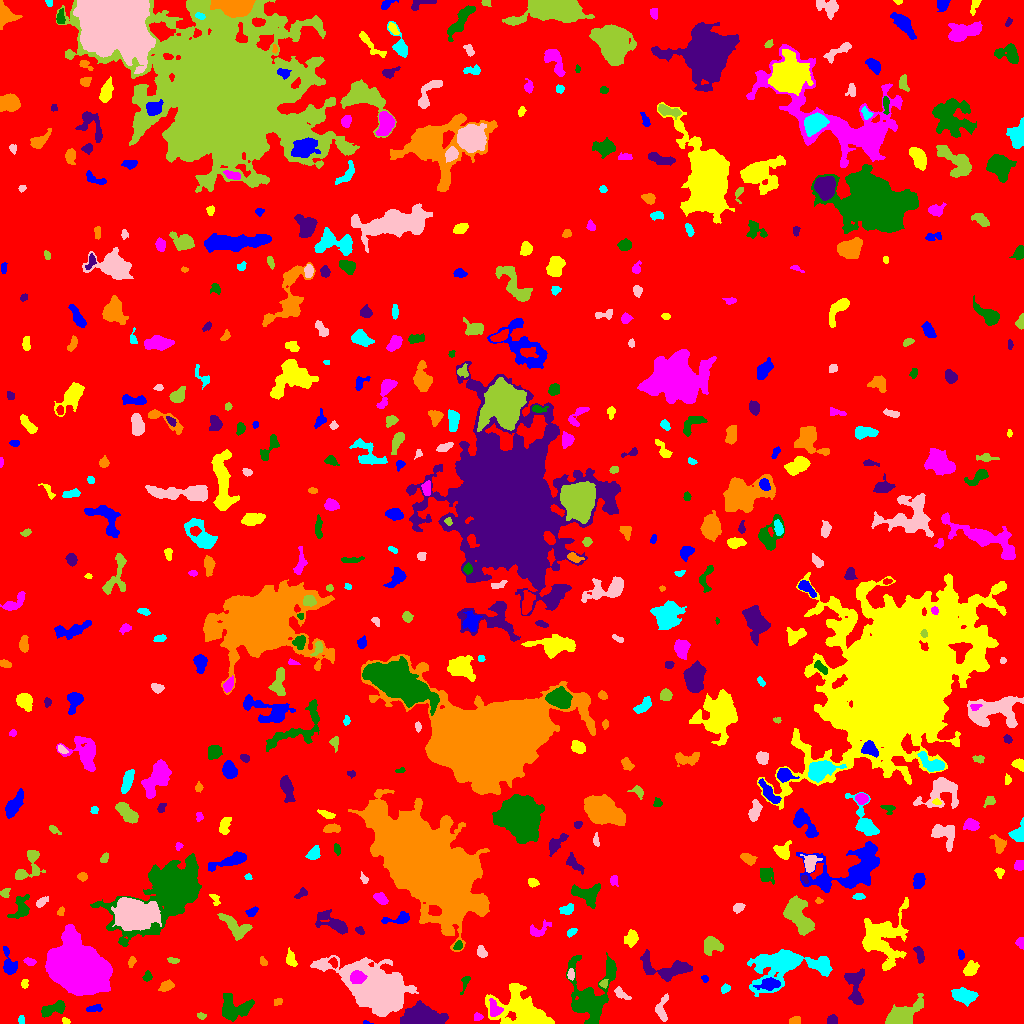

The file beside this chart, header and first rows:
ID, X, Y, A, B, theta, total_flux, mu_max, mu_median, mu_mean, R_fwhm, R_e, R10, R90, x_start, x_end, y_start, y_end, area, greylevel
0, 513, 511.4, 301.2, 291.8, 0.3994, 2087586, 15.0, 2.0, 2.708, 82.09, 231.6, 89.27, 374.5, 0, 1023, 0, 1023, 770834, 2.708
1, 366.3, 0.7833, 2.253, 0.8389, -0.1513, 60.0, 4.0, 2.0, 2.222, 2.459, 1.596, 0.5642, 2.394, 363, 373, 0, 3, 27, 9.222
2, 65.59, 2.404, 2.053, 1.477, -0.5087, 161.0, 6.0, 3.0, 3.286, 3.141, 2.185, 0.7979, 3.385, 62, 70, 0, 6, 49, 11.29
3, 477.5, 6.57, 1.887, 1.784, 0.4492, 121.0, 4.0, 2.0, 1.806, 3.478, 2.326, 0.9772, 3.523, 474, 483, 3, 11, 67, 9.806
4, 232.5, 15.12, 7.679, 6.042, -0.0435, 2283, 12.0, 4.0, 4.416, 6.555, 6.628, 2.459, 10.9, 222, 254, 2, 30, 517, 10.42
5, 832.1, 3.545, 2.51, 2.425, -0.2728, 343.0, 6.0, 4.0, 3.649, 4.754, 3.241, 1.262, 4.687, 827, 837, 0, 9, 94, 9.649
6, 795.2, 2.616, 2.641, 1.835, 0.04166, 276.0, 6.0, 3.0, 3.209, 4.068, 2.764, 1.128, 4.26, 789, 800, 0, 7, 86, 10.21
7, 21.19, 3.579, 2.052, 1.478, 1.567, 126.0, 5.0, 2.0, 2.291, 2.764, 2.257, 0.7979, 3.523, 18, 24, 0, 8, 55, 10.29
8, 661.9, 14.52, 7.193, 2.936, 1.464, 816.0, 9.0, 4.0, 3.98, 5.046, 4.549, 1.784, 6.979, 655, 668, 2, 30, 205, 16.98
9, 201.3, 7.535, 2.166, 1.381, -0.2987, 99.0, 6.0, 1.5, 1.768, 2.257, 2.111, 0.5642, 3.523, 197, 206, 4, 11, 56, 8.768
10, 774.7, 9.458, 3.004, 2.181, 0.005771, 319.0, 6.0, 2.0, 2.512, 4.442, 3.29, 1.262, 5.046, 768, 785, 5, 15, 127, 9.512
11, 94.13, 15.08, 4.078, 1.676, 0.1271, 271.0, 5.0, 3.0, 2.657, 4.222, 3.29, 1.262, 4.983, 86, 102, 12, 19, 102, 9.657
12, 527.8, 8.703, 12.22, 6.409, -0.5324, 16031, 75.0, 5.0, 12.4, 6.58, 6.817, 2.646, 14.95, 485, 554, 0, 40, 1293, 18.4
13, 494.1, 13.7, 3.97, 2.805, -1.483, 372.0, 6.0, 2.0, 2.175, 4.478, 3.613, 1.493, 5.944, 489, 503, 7, 25, 171, 13.18
14, 53.52, 14.84, 7.203, 2.593, 0.3516, 1141, 10.0, 4.0, 4.528, 6.155, 4.886, 1.871, 7.59, 41, 65, 6, 23, 252, 10.53
15, 423.8, 6.567, 9.99, 4.434, -0.09888, 5866, 22.0, 8.0, 8.102, 7.919, 7.899, 3.038, 12.72, 400, 448, 0, 23, 724, 15.1
16, 277.9, 21.47, 2.084, 1.613, 0.2825, 94.0, 3.0, 2.0, 1.541, 3.338, 2.326, 0.9772, 3.478, 274, 282, 18, 25, 61, 8.541
17, 964.8, 27.46, 5.519, 3.206, -0.1461, 2237, 18.0, 6.0, 7.013, 5.781, 5.202, 2.034, 8.5, 951, 978, 17, 36, 319, 12.01
18, 621.4, 29.49, 5.086, 1.977, -0.6463, 332.0, 6.0, 3.0, 2.699, 4.478, 3.523, 1.262, 5.47, 614, 631, 24, 37, 123, 12.7
19, 902.4, 9.002, 10.57, 4.583, 0.5369, 3587, 13.0, 6.0, 6.217, 8.612, 7.632, 3.038, 11.81, 885, 923, 0, 30, 577, 11.22
20, 121.7, 38.31, 4.628, 1.938, -0.7, 250.0, 7.0, 2.0, 2.252, 2.257, 3.09, 0.9772, 5.171, 115, 131, 31, 44, 111, 9.252
21, 770, 39.87, 4.408, 2.394, 0.07793, 670.0, 9.0, 2.0, 2.991, 4.442, 3.909, 1.596, 6.383, 753, 780, 33, 46, 224, 13.99
22, 24.65, 39.9, 2.338, 1.527, 1.266, 88.0, 3.0, 1.0, 1.397, 2.932, 2.326, 0.7979, 3.742, 21, 28, 35, 44, 63, 8.397
23, 79.27, 55.64, 13.88, 9.837, -0.5871, 75680, 84.0, 20.0, 25.46, 14.66, 14.55, 5.585, 23.96, 45, 112, 28, 99, 2972, 31.46
24, 465.1, 40.96, 5.303, 1.66, 1.245, 219.0, 5.0, 2.0, 2.33, 3.568, 3.09, 1.128, 4.754, 460, 470, 29, 47, 94, 8.33
25, 855.4, 35.2, 10.7, 3.94, -1.454, 1924, 13.0, 4.0, 4.751, 5.441, 5.971, 2.257, 9.853, 844, 864, 19, 55, 405, 10.75
26, 166.3, 37.18, 3.551, 2.003, 0.4925, 353.0, 5.0, 2.0, 2.615, 4.406, 3.385, 1.493, 5.323, 158, 174, 32, 44, 135, 9.615
27, 725.1, 34.75, 2.267, 1.701, 0.4235, 155.0, 5.0, 2.0, 2.039, 3.192, 2.585, 0.9772, 3.949, 721, 730, 30, 40, 76, 10.04
28, 570.7, 49.26, 2.582, 1.667, 1.496, 218.0, 6.0, 3.0, 2.946, 3.656, 2.646, 0.9772, 4.146, 567, 574, 43, 55, 74, 15.95
29, 603.7, 39.83, 2.026, 1.678, 0.4041, 96.0, 3.0, 2.0, 1.524, 3.241, 2.326, 0.9772, 3.613, 599, 608, 35, 44, 63, 14.52
30, 209.7, 41.58, 3.807, 3.135, -0.5796, 981.0, 10.0, 3.0, 3.988, 5.557, 4.26, 1.693, 6.979, 201, 218, 32, 50, 246, 10.99
31, 704.8, 44.66, 1.927, 1.515, -1.071, 129.0, 5.0, 2.5, 2.688, 2.764, 2.111, 0.7979, 3.338, 701, 708, 41, 48, 48, 8.688
32, 970.2, 54.03, 3.741, 2.74, 0.8315, 766.0, 10.0, 4.0, 4.279, 4.983, 3.949, 1.596, 6.333, 963, 979, 48, 63, 179, 10.28
33, 357.1, 45.83, 3.395, 2.895, 0.228, 1339, 16.0, 7.0, 7.238, 5.171, 4.029, 1.596, 6.333, 350, 367, 40, 53, 185, 40.24
34, 146.9, 46.46, 2.202, 1.878, 0.941, 182.0, 5.0, 2.0, 2.275, 3.29, 2.523, 0.9772, 3.949, 142, 152, 42, 53, 80, 10.28
35, 665, 55.18, 14.47, 5.531, -0.1811, 2423, 9.0, 4.0, 4.038, 8.704, 7.878, 3.141, 12.01, 640, 692, 42, 74, 600, 16.04
36, 131.6, 61.56, 2.658, 1.525, 1.339, 201.0, 7.0, 3.0, 2.792, 2.706, 2.523, 0.9772, 3.989, 128, 136, 56, 67, 72, 9.792
37, 823.8, 57.98, 3.815, 2.442, -1.188, 804.0, 12.0, 4.0, 4.702, 4.478, 3.827, 1.493, 6.103, 816, 830, 49, 66, 171, 13.7
38, 377.7, 34.36, 15.13, 8.99, -0.473, 44850, 61.0, 12.0, 16.46, 12.21, 12.93, 4.951, 21.89, 310, 418, 7, 68, 2725, 22.46
39, 172.8, 63.11, 2.84, 1.229, -0.2095, 98.0, 4.0, 1.0, 1.463, 2.932, 2.185, 0.7979, 3.742, 167, 179, 60, 66, 67, 10.46
40, 333.7, 60.88, 2.487, 1.737, -1.026, 145.0, 5.0, 2.0, 1.959, 2.585, 2.394, 0.7979, 4.068, 328, 337, 55, 66, 74, 10.96
41, 9.067, 58.68, 6.622, 2.819, -1.336, 961.0, 11.0, 3.0, 3.955, 4.583, 4.442, 1.693, 7.378, 3, 17, 49, 77, 243, 9.955
42, 290.8, 64.14, 4.551, 2.29, -1.295, 402.0, 5.0, 3.0, 2.913, 5.382, 3.909, 1.596, 5.836, 286, 297, 57, 76, 138, 9.913
43, 29.9, 61.87, 2.75, 1.622, -0.2264, 411.0, 12.0, 4.0, 4.952, 3.338, 2.646, 0.9772, 4.26, 23, 36, 58, 66, 83, 11.95
44, 591.2, 26.55, 16.39, 10.97, 1.521, 6302, 16.0, 4.0, 4.771, 8.575, 10.03, 3.742, 17.27, 566, 616, 0, 71, 1321, 13.77
45, 919.4, 69.25, 4.725, 1.762, -1.294, 270.0, 5.0, 2.0, 2.143, 3.827, 3.29, 1.262, 5.109, 913, 924, 60, 77, 126, 9.143
46, 263.3, 61.52, 2.43, 1.5, -1.03, 128.0, 5.0, 2.0, 2.098, 2.523, 2.326, 0.7979, 3.868, 260, 267, 58, 67, 61, 11.1
47, 778, 58.48, 16.42, 8.938, 0.2608, 6678, 17.0, 4.0, 4.867, 8.482, 10.56, 3.989, 17.54, 747, 832, 27, 74, 1372, 10.87
48, 481.6, 71.24, 2.811, 2.041, -1.068, 237.0, 5.0, 2.0, 2.257, 3.909, 3.09, 1.128, 4.687, 477, 487, 66, 78, 105, 9.257
49, 711.3, 78.07, 4.765, 4.228, 0.4292, 1757, 11.0, 7.0, 6.507, 7.291, 5.499, 2.257, 8.273, 704, 723, 68, 87, 270, 16.51
50, 191.6, 64.97, 4.175, 1.679, -1.312, 180.0, 4.0, 2.0, 1.957, 4.549, 3.192, 1.128, 4.787, 188, 196, 57, 73, 92, 9.957
51, 961.1, 68.47, 2.494, 1.445, -1.389, 147.0, 5.0, 2.0, 2.45, 2.877, 2.326, 0.7979, 3.7, 958, 964, 64, 74, 60, 10.45
52, 630.7, 84.79, 4.061, 3.103, 1.069, 662.0, 8.0, 3.0, 3.617, 5.293, 4.334, 1.693, 6.676, 624, 638, 76, 94, 183, 16.62
53, 1021, 80.6, 2.284, 1.875, -1.316, 395.0, 13.0, 4.0, 4.817, 2.932, 2.459, 0.9772, 3.989, 1015, 1023, 74, 86, 82, 11.82
54, 458, 77.82, 2.474, 1.745, 0.9898, 180.0, 5.0, 2.0, 2.432, 3.141, 2.646, 0.9772, 4.107, 453, 462, 74, 83, 74, 15.43
55, 359.8, 92.98, 2.091, 1.637, -0.6745, 118.0, 5.0, 2.0, 1.844, 2.523, 2.257, 0.7979, 3.7, 355, 364, 89, 97, 64, 8.844
56, 426.2, 159, 28.08, 13.64, -0.7599, 223586, 123.0, 13.0, 24.15, 16.8, 22.7, 8.176, 40.48, 348, 489, 72, 234, 9259, 33.15
57, 571.3, 91.18, 2.73, 1.647, 0.5911, 153.0, 4.0, 2.0, 2.096, 3.989, 2.706, 0.9772, 4.146, 567, 577, 86, 95, 73, 9.096
58, 133.2, 108.9, 9.187, 6.345, -0.06896, 33566, 85.0, 19.0, 26.66, 9.788, 9.236, 3.656, 15.61, 111, 161, 93, 126, 1259, 37.66
59, 235.4, 97.5, 9.068, 3.927, -0.5388, 1409, 11.0, 3.0, 3.728, 4.549, 5.971, 2.185, 9.474, 217, 252, 83, 110, 378, 9.728
... 493 more rows
